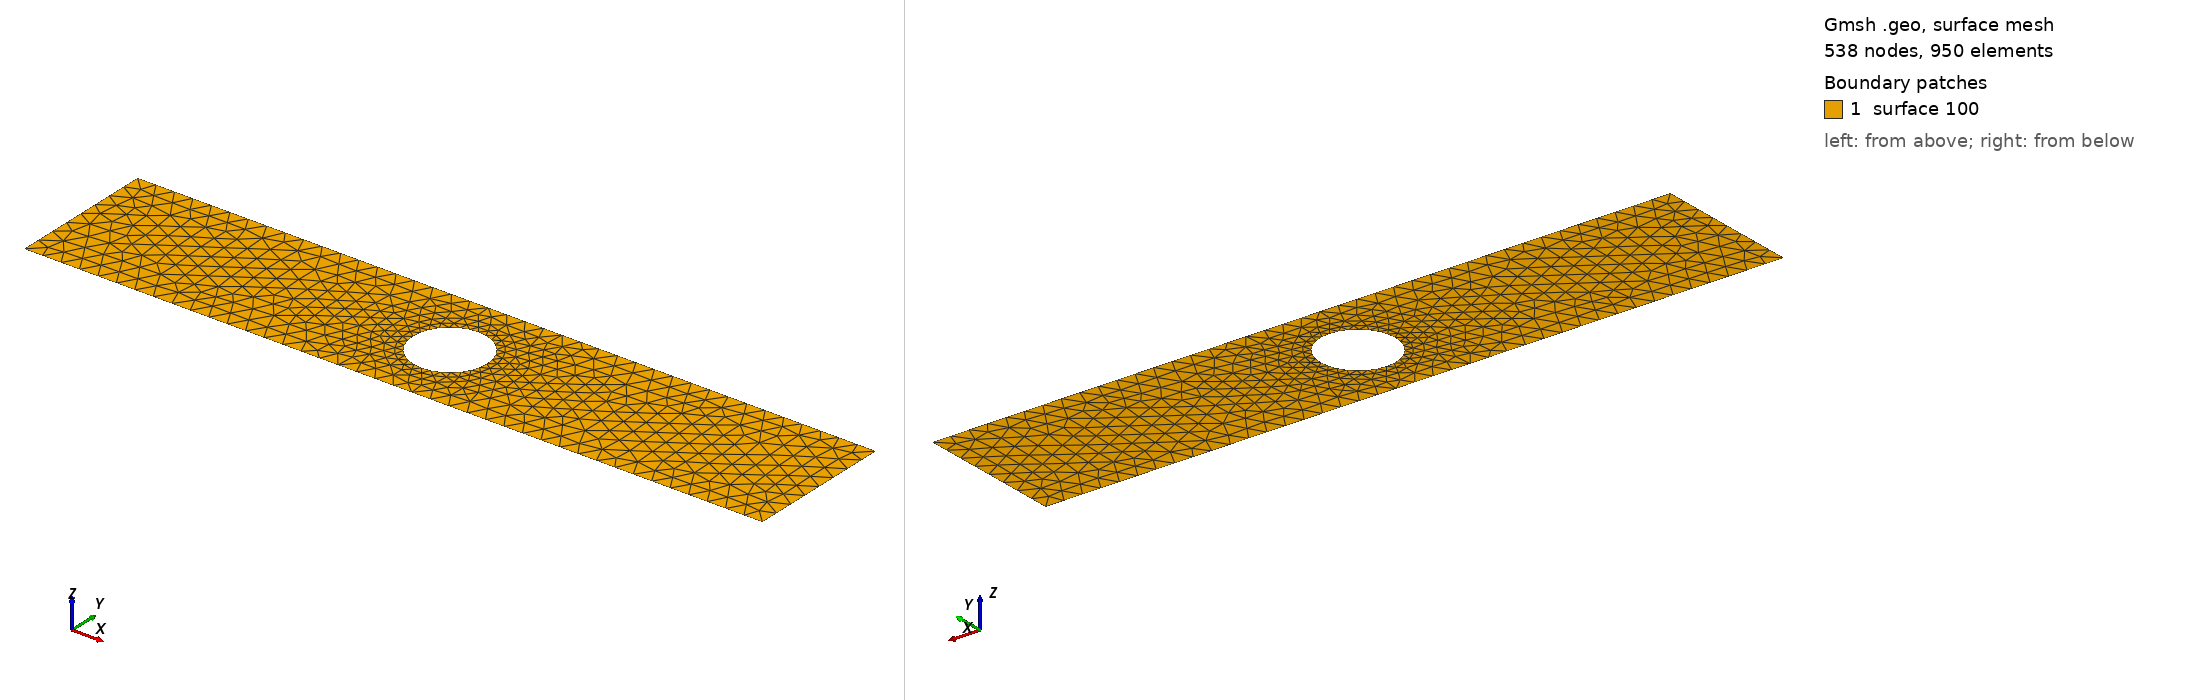

Gmsh geometry script, surface-meshed: 538 nodes, 950 surface elements. Boundary patches (legend numbers): 1 surface 100. Left view from above one corner, right view from below the opposite corner. The script declares no physical surfaces, so the legend lists its geometric surfaces. The drawing asked Gmsh for element sizes between 1% and 20% of the model's largest extent; the script's own settings can give other sizes.

=== geometry.geo (drawn) ===
// Размеры в мм
D = 40;           // Диаметр цилиндра
R = D/2;          // Радиус
H = 80;           // Высота канала
L = 200;          // Длина области (достаточно далеко от цилиндра)
U_inf = 40;       // Скорость набегающего потока
mesh_size = 10.0;  // Размер сетки около границ

// Точки
Point(1) = {-L, 0, 0, mesh_size};       // Левый нижний
Point(2) = {L, 0, 0, mesh_size};        // Правый нижний
Point(3) = {L, H, 0, mesh_size};        // Правый верхний
Point(4) = {-L, H, 0, mesh_size};       // Левый верхний

// Цилиндр (круг)
Point(5) = {0, H/2, 0, mesh_size / 2.0};      // Центр (меньший размер для точности)
Point(6) = {R, H/2, 0, mesh_size / 2.0};
Point(7) = {0, H/2 + R, 0, mesh_size / 2.0};
Point(8) = {-R, H/2, 0, mesh_size / 2.0};
Point(9) = {0, H/2 - R, 0, mesh_size / 2.0};
Circle(10) = {6, 5, 7};
Circle(11) = {7, 5, 8};
Circle(12) = {8, 5, 9};
Circle(13) = {9, 5, 6};

// Линии канала
Line(1) = {1, 2}; // Низ
Line(2) = {2, 3}; // Выход
Line(3) = {3, 4}; // Верх
Line(4) = {4, 1}; // Вход

// Поверхность с дыркой
Line Loop(20) = {1, 2, 3, 4, -10, -11, -12, -13};
Plane Surface(100) = {20};

// Физические группы (Важно для BC!)
Physical Line("Inlet") = {4};
Physical Line("Outlet") = {2};
Physical Line("Wall_Up") = {1};
Physical Line("Wall_Down") = {3};
Physical Line("Cylinder") = {10, 11, 12, 13};
// Physical Surface("Fluid") = {100};

// Генерация 2D сетки (Треугольники)
Mesh 2;
Mesh.Algorithm = 6; // Frontal-Delaunay
